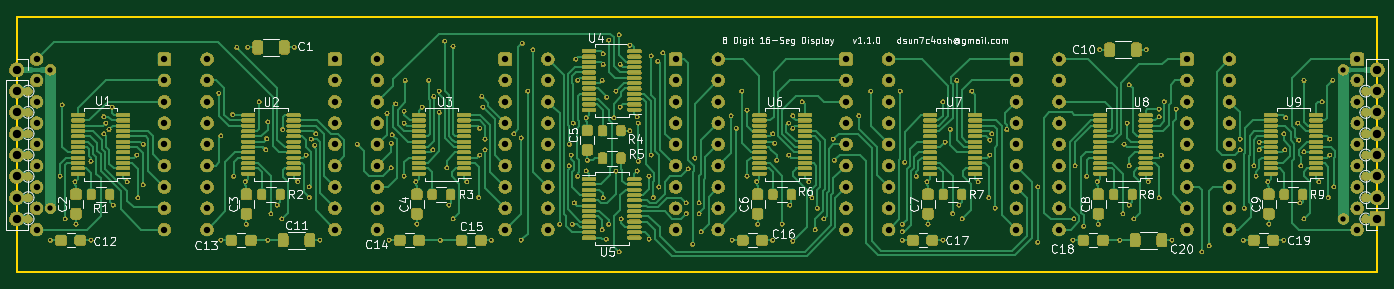
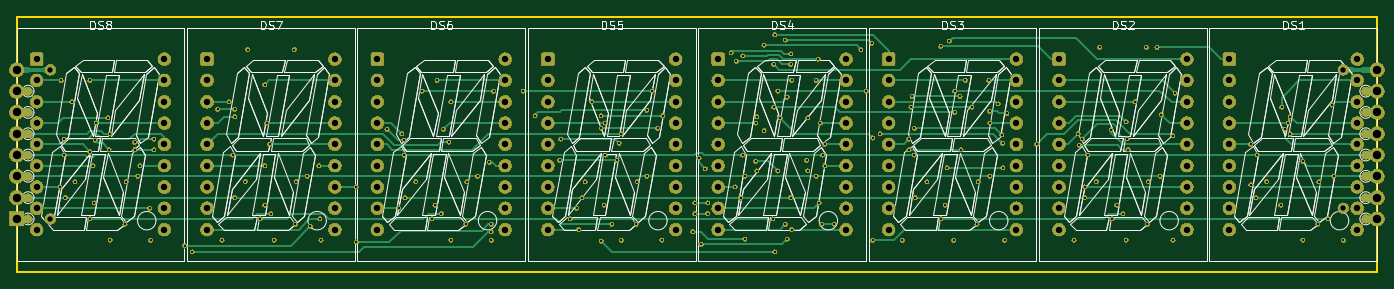
Circuit board: 10 layer files. Board 162.2 x 30.5 mm.
- bottom_copper: 8x16seg-B_Cu.gbr (31678 bytes)
- bottom_mask: 8x16seg-B_Mask.gbr (933041 bytes)
- bottom_silk: 8x16seg-B_Silkscreen.gbr (80621 bytes)
- outline: 8x16seg-Edge_Cuts.gbr (724 bytes)
- top_copper: 8x16seg-F_Cu.gbr (78257 bytes)
- top_mask: 8x16seg-F_Mask.gbr (1148814 bytes)
- top_silk: 8x16seg-F_Silkscreen.gbr (108045 bytes)
- inner_copper: 8x16seg-In1_Cu.gbr (515591 bytes)
- inner_copper: 8x16seg-In2_Cu.gbr (494232 bytes)
- drill: 8x16seg.drl (7171 bytes)

=== bottom_copper: 8x16seg-B_Cu.gbr (31678 bytes, source omitted) ===
=== bottom_mask: 8x16seg-B_Mask.gbr (933041 bytes, source omitted) ===
=== bottom_silk: 8x16seg-B_Silkscreen.gbr (80621 bytes, source omitted) ===
=== outline: 8x16seg-Edge_Cuts.gbr ===
G04 #@! TF.GenerationSoftware,KiCad,Pcbnew,8.0.6*
G04 #@! TF.CreationDate,2025-01-27T09:09:25-05:00*
G04 #@! TF.ProjectId,8x16seg,38783136-7365-4672-9e6b-696361645f70,v1.1.0*
G04 #@! TF.SameCoordinates,Original*
G04 #@! TF.FileFunction,Profile,NP*
%FSLAX46Y46*%
G04 Gerber Fmt 4.6, Leading zero omitted, Abs format (unit mm)*
G04 Created by KiCad (PCBNEW 8.0.6) date 2025-01-27 09:09:25*
%MOMM*%
%LPD*%
G01*
G04 APERTURE LIST*
G04 #@! TA.AperFunction,Profile*
%ADD10C,0.254000*%
G04 #@! TD*
G04 APERTURE END LIST*
D10*
X228440000Y-86360000D02*
X228440000Y-116840000D01*
X228440000Y-116840000D02*
X66200000Y-116840000D01*
X66200000Y-116840000D02*
X66200000Y-86360000D01*
X66200000Y-86360000D02*
X228440000Y-86360000D01*
M02*

=== top_copper: 8x16seg-F_Cu.gbr (78257 bytes, source omitted) ===
=== top_mask: 8x16seg-F_Mask.gbr (1148814 bytes, source omitted) ===
=== top_silk: 8x16seg-F_Silkscreen.gbr (108045 bytes, source omitted) ===
=== inner_copper: 8x16seg-In1_Cu.gbr (515591 bytes, source omitted) ===
=== inner_copper: 8x16seg-In2_Cu.gbr (494232 bytes, source omitted) ===
=== drill: 8x16seg.drl (7171 bytes, source omitted) ===
